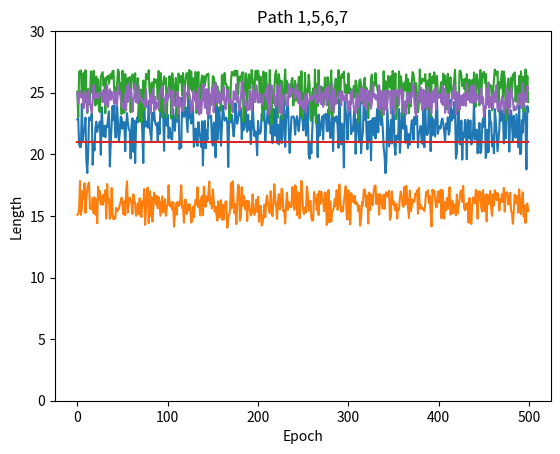

Recreate this plot in Python.
import math
import random
import matplotlib.pyplot as plt


#There are only 5 paths this graph can take
lengths12347 = []
lengths1247 = []
lengths15347 = []
lengths1547 = []
lengths1567 = [] 

epochs = 500

for epoch in range(epochs):
    lengths12347.append((random.uniform(4,6) + 6 + random.triangular(4,8,10) + 4))
    lengths1247.append((random.uniform(4,6) + random.uniform(6,8) + 4))
    lengths15347.append((6 + 8 + random.triangular(4,8,10) + 4))
    lengths1547.append((6 + 11 + 4))
    lengths1567.append((6 + random.uniform(8,10) + random.uniform(9,10)))

avg12347 = sum(lengths12347)/len(lengths12347)
avg1247 = sum(lengths1247)/len(lengths1247)
avg15347 = sum(lengths15347)/len(lengths15347)
avg1547 = sum(lengths1547)/len(lengths1547)
avg1567 = sum(lengths1567)/len(lengths1567) 

print("Overall \t Avg: {0}".format((avg12347+avg1247+avg15347+avg1547+avg1567)))
print("Path 1,2,3,4,7 \t Avg: {0} \t Min: {1} \t Max: {2}".format(avg12347,min(lengths12347),max(lengths12347)))
print("Path 1,2,4,7 \t Avg: {0} \t Min: {1} \t Max: {2}".format(avg1247,min(lengths1247),max(lengths1247)))
print("Path 1,5,3,4,7 \t Avg: {0} \t Min: {1} \t Max: {2}".format(avg15347,min(lengths15347),max(lengths15347)))
print("Path 1,5,4,7 \t Avg: {0} \t Min: {1} \t Max: {2}".format(avg1547,min(lengths1547),max(lengths1547)))
print("Path 1,5,6,7 \t Avg: {0} \t Min: {1} \t Max: {2}".format(avg1567,min(lengths1567),max(lengths1567)))

plt.title("Path 1,2,3,4,7")
plt.plot(lengths12347)
plt.xlabel("Epoch")
plt.ylabel("Length")
plt.ylim(0,30)
plt.show()

plt.title("Path 1,2,4,7")
plt.plot(lengths1247)
plt.xlabel("Epoch")
plt.ylabel("Length")
plt.ylim(0,30)
plt.show()

plt.title("Path 1,5,3,4,7")
plt.plot(lengths15347)
plt.xlabel("Epoch")
plt.ylabel("Length")
plt.ylim(0,30)
plt.show()

plt.title("Path 1,5,4,7")
plt.plot(lengths1547)
plt.xlabel("Epoch")
plt.ylabel("Length")
plt.ylim(0,30)
plt.show()

plt.title("Path 1,5,6,7")
plt.plot(lengths1567)
plt.xlabel("Epoch")
plt.ylabel("Length")
plt.ylim(0,30)
plt.show()